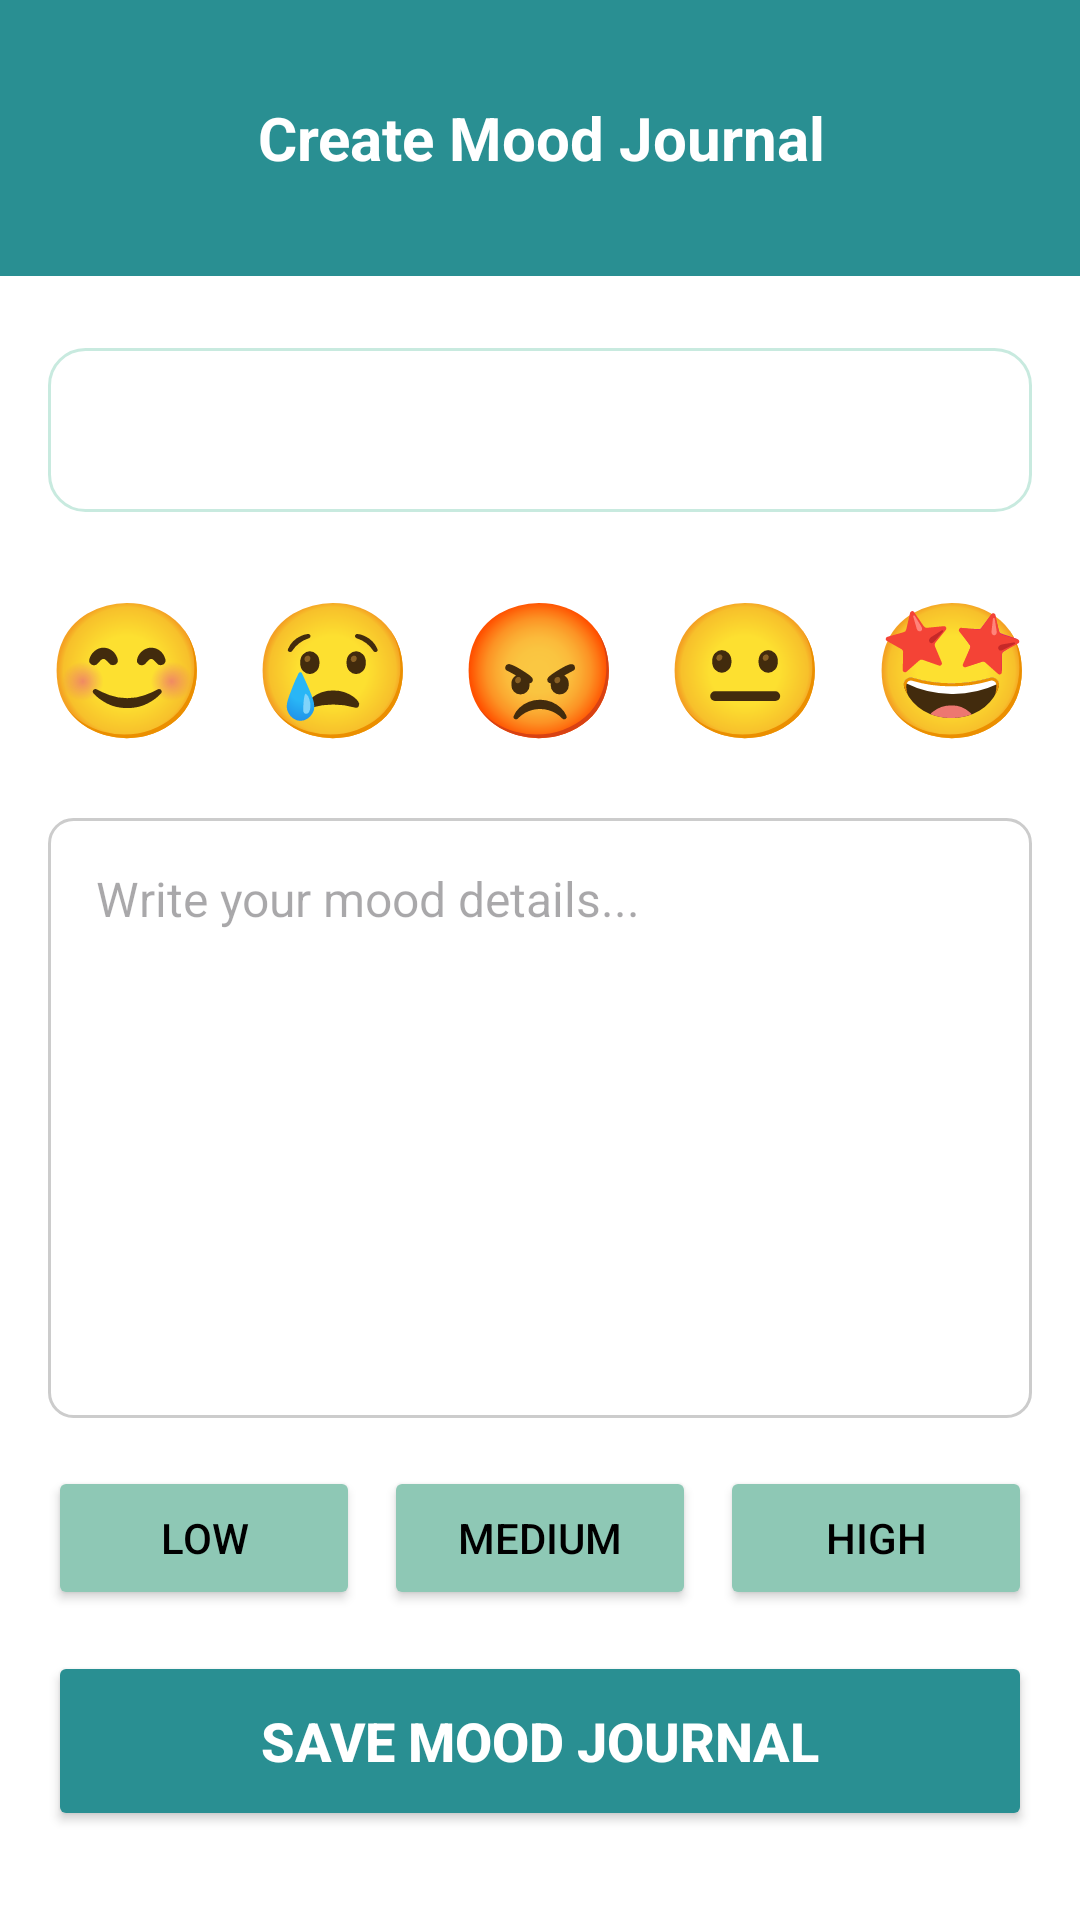

Layout XML and referenced resources for this Android screen:
<!-- AndroidManifest.xml: application theme Theme.DailyHealthWellness -->
<!-- res/layout/fragment_create_mood.xml -->
<?xml version="1.0" encoding="utf-8"?>
<androidx.constraintlayout.widget.ConstraintLayout
    xmlns:android="http://schemas.android.com/apk/res/android"
    xmlns:app="http://schemas.android.com/apk/res-auto"
    xmlns:tools="http://schemas.android.com/tools"
    android:layout_width="match_parent"
    android:layout_height="match_parent"
    android:background="@android:color/white"
    tools:context=".ui.fragments.CreateMoodFragment">

    
    <TextView
        android:id="@+id/tvCreateMoodTitle"
        android:layout_width="419dp"
        android:layout_height="92dp"
        android:background="@color/MainGreen"
        android:gravity="center"
        android:text="Create Mood Journal"
        android:textColor="@android:color/white"
        android:textSize="20sp"
        android:textStyle="bold"
        app:layout_constraintEnd_toEndOf="parent"
        app:layout_constraintStart_toStartOf="parent"
        app:layout_constraintTop_toTopOf="parent" />

    
    <LinearLayout
        android:id="@+id/dateTimeRow"
        android:layout_width="0dp"
        android:layout_height="wrap_content"
        android:layout_marginHorizontal="16dp"
        android:layout_marginTop="24dp"
        android:background="@drawable/rounded_row_bg"
        android:clickable="true"
        android:focusable="true"
        android:foreground="?attr/selectableItemBackground"
        android:gravity="center_vertical"
        android:orientation="horizontal"
        android:padding="16dp"
        app:layout_constraintEnd_toEndOf="parent"
        app:layout_constraintStart_toStartOf="parent"
        app:layout_constraintTop_toBottomOf="@id/tvCreateMoodTitle">

        <TextView
            android:id="@+id/tvSelectedDate"
            android:layout_width="0dp"
            android:layout_height="wrap_content"
            android:layout_weight="1"
            tools:text="Date: October 16, 2025"
            android:textColor="@color/MainGreen"
            android:textSize="17sp"
             />

        <TextView
            android:id="@+id/tvSelectedTime"
            android:layout_width="wrap_content"
            android:layout_height="wrap_content"
            tools:text="Time: 10:30 AM"
            android:textColor="@color/MainGreen"
            android:textSize="17sp"
             />
    </LinearLayout>

    
    <LinearLayout
        android:id="@+id/emojiRow"
        android:layout_width="0dp"
        android:layout_height="wrap_content"
        android:gravity="center"
        android:orientation="horizontal"
        android:paddingVertical="16dp"
        android:layout_marginHorizontal="8dp"
        android:weightSum="5"
        app:layout_constraintEnd_toEndOf="parent"
        app:layout_constraintStart_toStartOf="parent"
        app:layout_constraintTop_toBottomOf="@id/dateTimeRow">

        
        <TextView
            android:id="@+id/emoji_happy"
            android:layout_width="0dp"
            android:layout_height="70dp"
            android:layout_weight="1"
            android:gravity="center"
            android:text="😊"
            android:textSize="44sp"
            android:clickable="true"
            android:focusable="true"
            android:background="?attr/selectableItemBackgroundBorderless"/>

        <TextView
            android:id="@+id/emoji_sad"
            android:layout_width="0dp"
            android:layout_height="70dp"
            android:layout_weight="1"
            android:gravity="center"
            android:text="😢"
            android:textSize="44sp"
            android:clickable="true"
            android:focusable="true"
            android:background="?attr/selectableItemBackgroundBorderless"/>

        <TextView
            android:id="@+id/emoji_angry"
            android:layout_width="0dp"
            android:layout_height="70dp"
            android:layout_weight="1"
            android:gravity="center"
            android:text="😡"
            android:textSize="44sp"
            android:clickable="true"
            android:focusable="true"
            android:background="?attr/selectableItemBackgroundBorderless"/>

        <TextView
            android:id="@+id/emoji_neutral"
            android:layout_width="0dp"
            android:layout_height="70dp"
            android:layout_weight="1"
            android:gravity="center"
            android:text="😐"
            android:textSize="44sp"
            android:clickable="true"
            android:focusable="true"
            android:background="?attr/selectableItemBackgroundBorderless"/>

        <TextView
            android:id="@+id/emoji_excited"
            android:layout_width="0dp"
            android:layout_height="70dp"
            android:layout_weight="1"
            android:gravity="center"
            android:text="🤩"
            android:textSize="44sp"
            android:clickable="true"
            android:focusable="true"
            android:background="?attr/selectableItemBackgroundBorderless"/>
    </LinearLayout>

    
    <EditText
        android:id="@+id/etMoodJournal"
        android:layout_width="0dp"
        android:layout_height="200dp"
        android:hint="Write your mood details..."
        android:gravity="top|start"
        android:padding="16dp"
        android:background="@drawable/rounded_edittext_background"
        android:textColor="@android:color/black"
        android:textSize="16sp"
        android:inputType="textMultiLine"
        app:layout_constraintTop_toBottomOf="@id/emojiRow"
        app:layout_constraintStart_toStartOf="parent"
        app:layout_constraintEnd_toEndOf="parent"
        android:layout_marginHorizontal="16dp"/>

    
    <LinearLayout
        android:id="@+id/feelingRow"
        android:layout_width="0dp"
        android:layout_height="wrap_content"
        android:gravity="center"
        android:orientation="horizontal"
        android:paddingHorizontal="16dp"
        android:paddingTop="16dp"
        android:weightSum="3"
        app:layout_constraintEnd_toEndOf="parent"
        app:layout_constraintStart_toStartOf="parent"
        app:layout_constraintTop_toBottomOf="@id/etMoodJournal">

        
        <Button
            android:id="@+id/btnLow"
            android:layout_width="0dp"
            android:layout_height="wrap_content"
            android:minHeight="48dp"
            android:layout_weight="1"
            android:layout_marginEnd="4dp"
            android:backgroundTint="@color/MintGreen"
            android:text="Low"
            android:textColor="@android:color/black"/>

        <Button
            android:id="@+id/btnMedium"
            android:layout_width="0dp"
            android:layout_height="wrap_content"
            android:minHeight="48dp"
            android:layout_weight="1"
            android:layout_marginHorizontal="4dp"
            android:backgroundTint="@color/MintGreen"
            android:text="Medium"
            android:textColor="@android:color/black"/>

        <Button
            android:id="@+id/btnHigh"
            android:layout_width="0dp"
            android:layout_height="wrap_content"
            android:minHeight="48dp"
            android:layout_weight="1"
            android:layout_marginStart="4dp"
            android:backgroundTint="@color/MintGreen"
            android:text="High"
            android:textColor="@android:color/black"/>
    </LinearLayout>

    
    <Button
        android:id="@+id/btnSaveMood"
        android:layout_width="0dp"
        android:layout_height="60dp"
        android:layout_marginHorizontal="16dp"
        android:layout_marginBottom="16dp"
        android:backgroundTint="@color/MainGreen"
        android:text="Save Mood Journal"
        android:textColor="@android:color/white"
        android:textSize="18sp"
        android:textStyle="bold"
        app:layout_constraintEnd_toEndOf="parent"
        app:layout_constraintStart_toStartOf="parent"
        app:layout_constraintTop_toBottomOf="@id/feelingRow"
        app:layout_constraintBottom_toBottomOf="parent"
        app:layout_constraintVertical_bias="0.5"/>

</androidx.constraintlayout.widget.ConstraintLayout>
<!-- resources referenced by this layout -->
<resources>
  <color name="MainGreen">#298F92</color>
  <color name="MintGreen">#8EC8B5</color>
  <!-- drawable rounded_edittext_background (drawable) -->
  <?xml version="1.0" encoding="utf-8"?>
  <shape xmlns:android="http://schemas.android.com/apk/res/android"
      android:shape="rectangle">
  
      <solid android:color="#FFFFFF" />
  
      <corners android:radius="8dp" />
  
      <stroke
          android:width="1dp"
          android:color="#CCCCCC" />
  </shape>
  <!-- drawable rounded_row_bg (drawable) -->
  <?xml version="1.0" encoding="utf-8"?>
  <shape xmlns:android="http://schemas.android.com/apk/res/android"
      android:shape="rectangle">
  
      
      <solid android:color="@android:color/white"/>
  
      
      <stroke
          android:width="1dp"
          android:color="@color/lightGreen"/>
  
      
      <corners android:radius="12dp"/>
  
      
  
  </shape>
  <style name="Theme.DailyHealthWellness" parent="Base.Theme.DailyHealthWellness" />
  <color name="lightGreen">#C8EADF</color>
  <style name="Base.Theme.DailyHealthWellness" parent="Theme.Material3.DayNight.NoActionBar">
          
          
      </style>
</resources>
